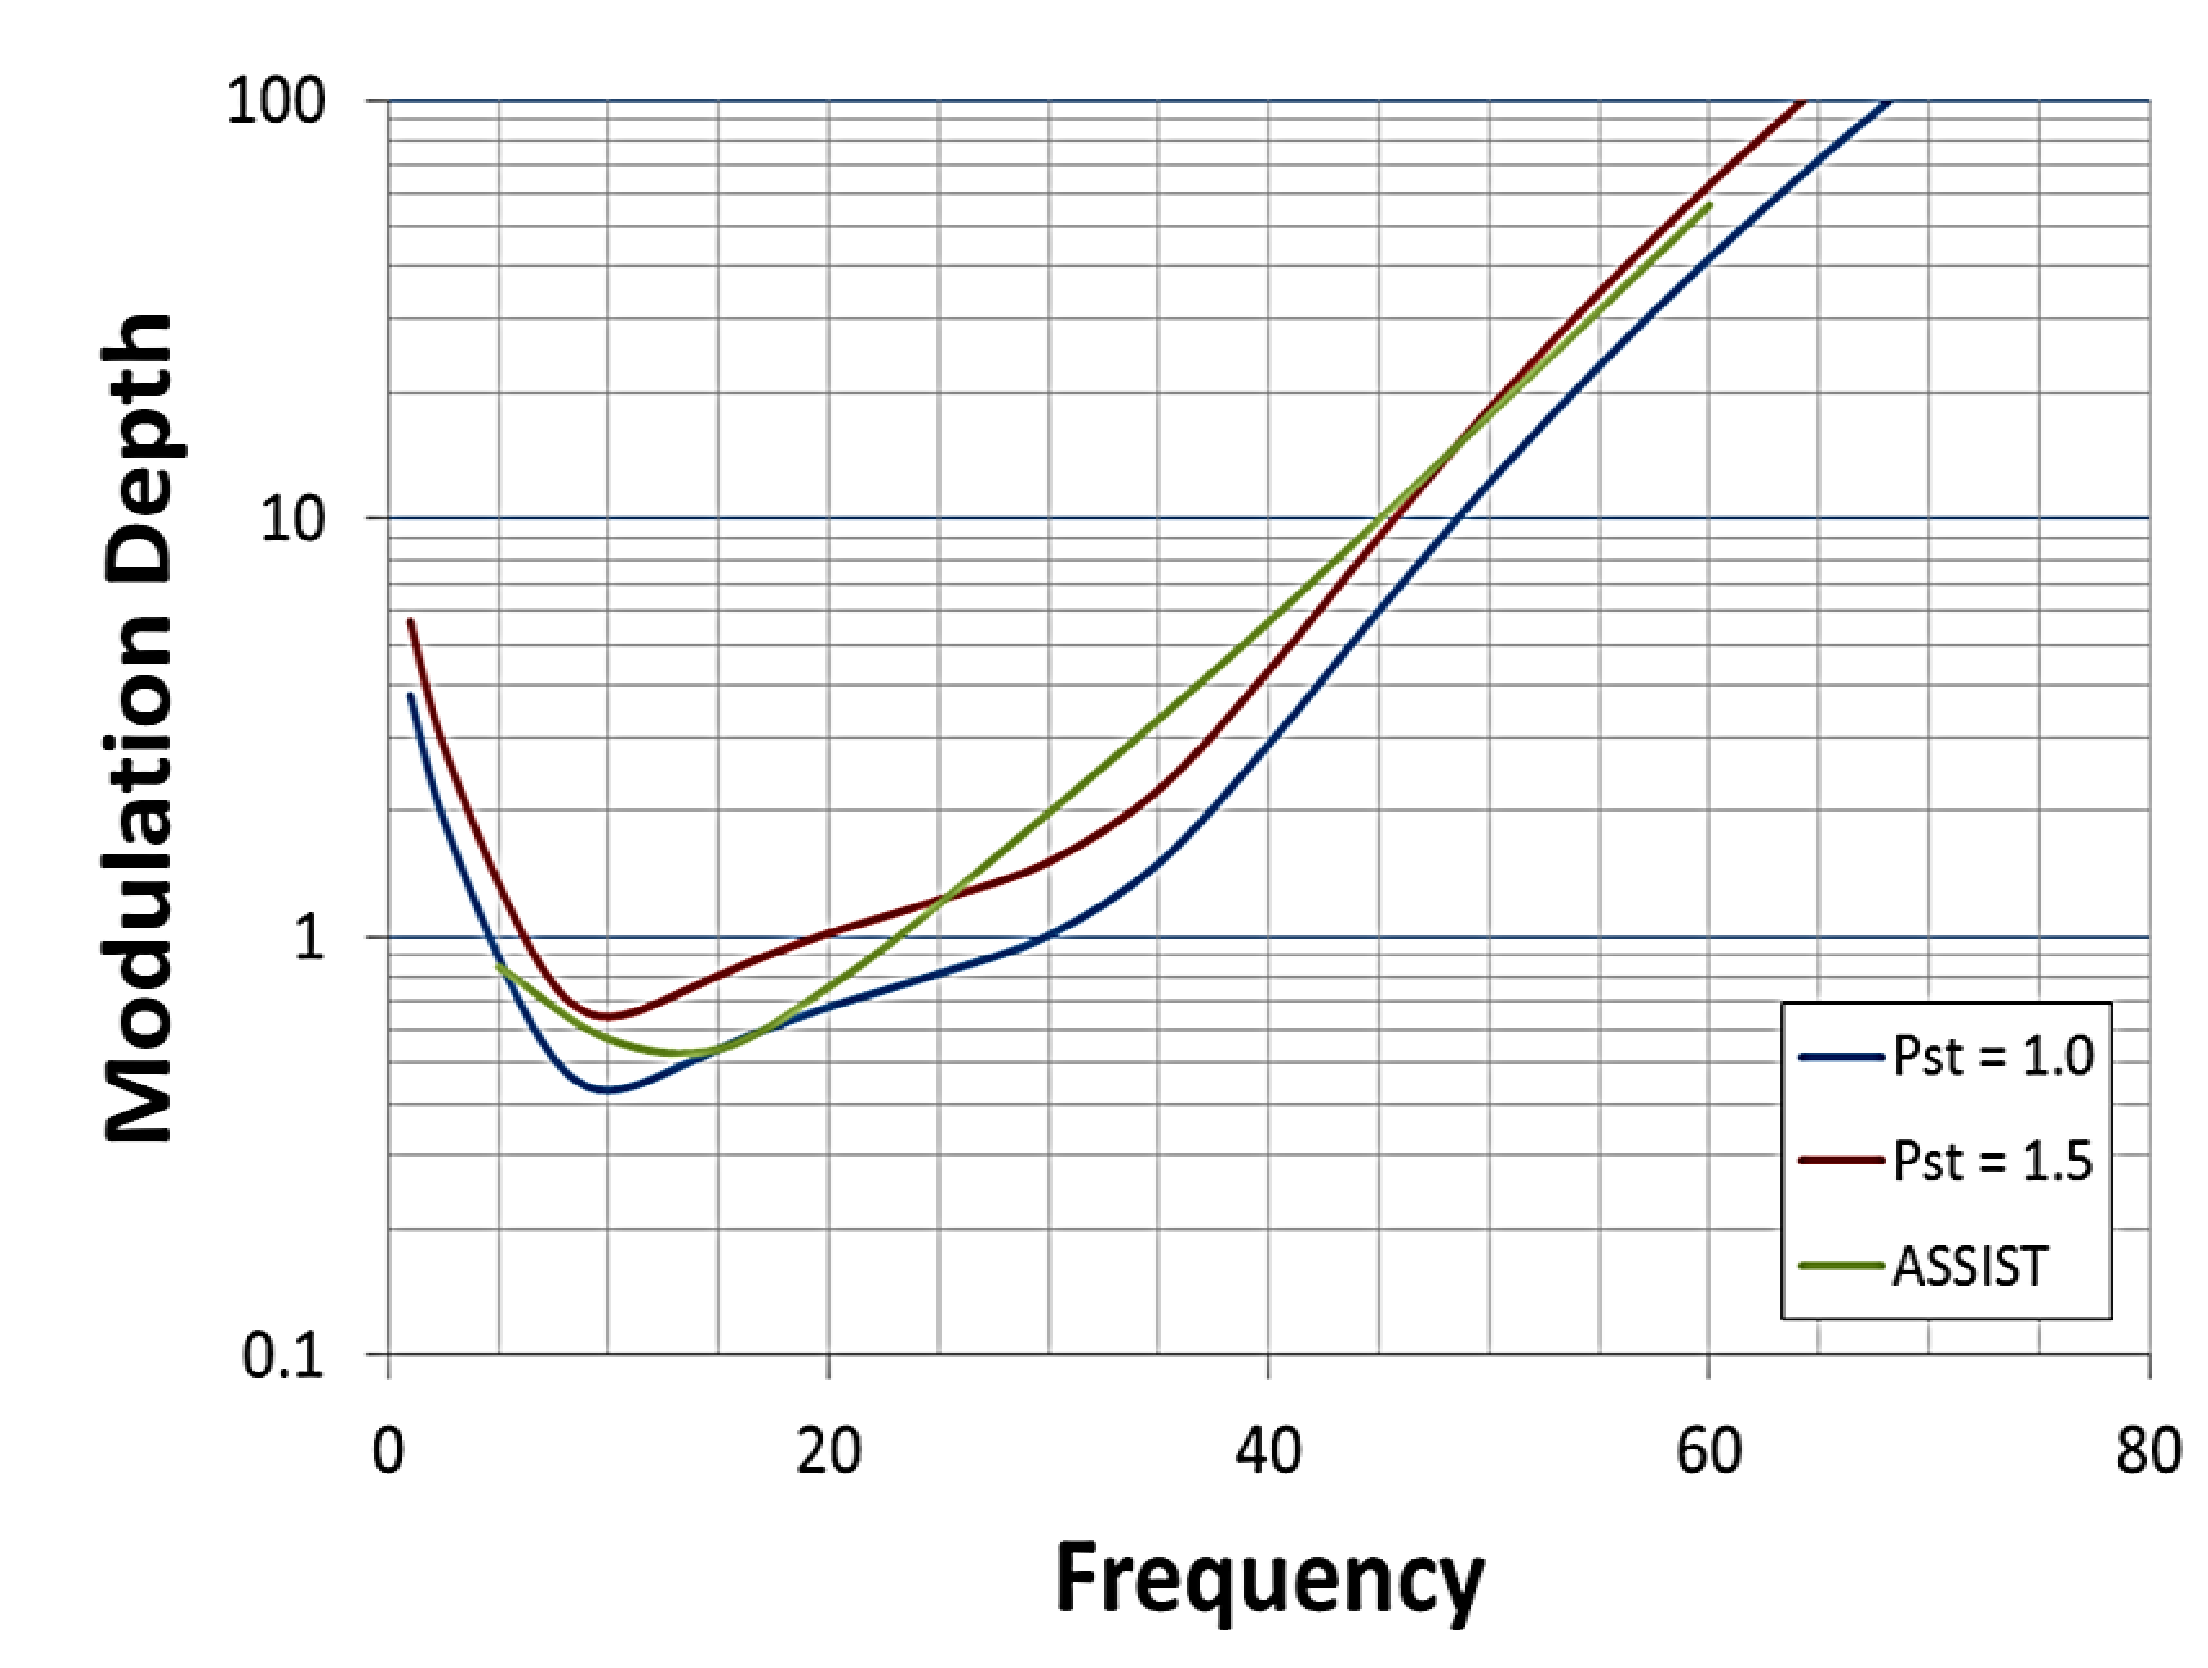

The file beside this chart, header and first rows:
frequency, pst1
0.911, 3.756
2.138, 2.208
3.478, 1.403
4.632, 1.003
5.84, 0.7176
7.021, 0.561
8.588, 0.457
10.45, 0.4354
12.31, 0.4661
13.97, 0.5076
18.08, 0.6225
21.81, 0.7279
25.53, 0.8349
29.26, 0.9753
31.12, 1.069
34.84, 1.485
36.66, 1.834
38.36, 2.31
39.95, 2.884
41.48, 3.593
43, 4.507
44.52, 5.647
46.04, 7.035
47.63, 8.916
51.11, 14.16
52.85, 17.81
54.6, 22.2
56.42, 27.75
58.28, 34.62
60.15, 42.88
62.01, 52.78
63.87, 64.55
65.66, 78.4
67.46, 95.21
